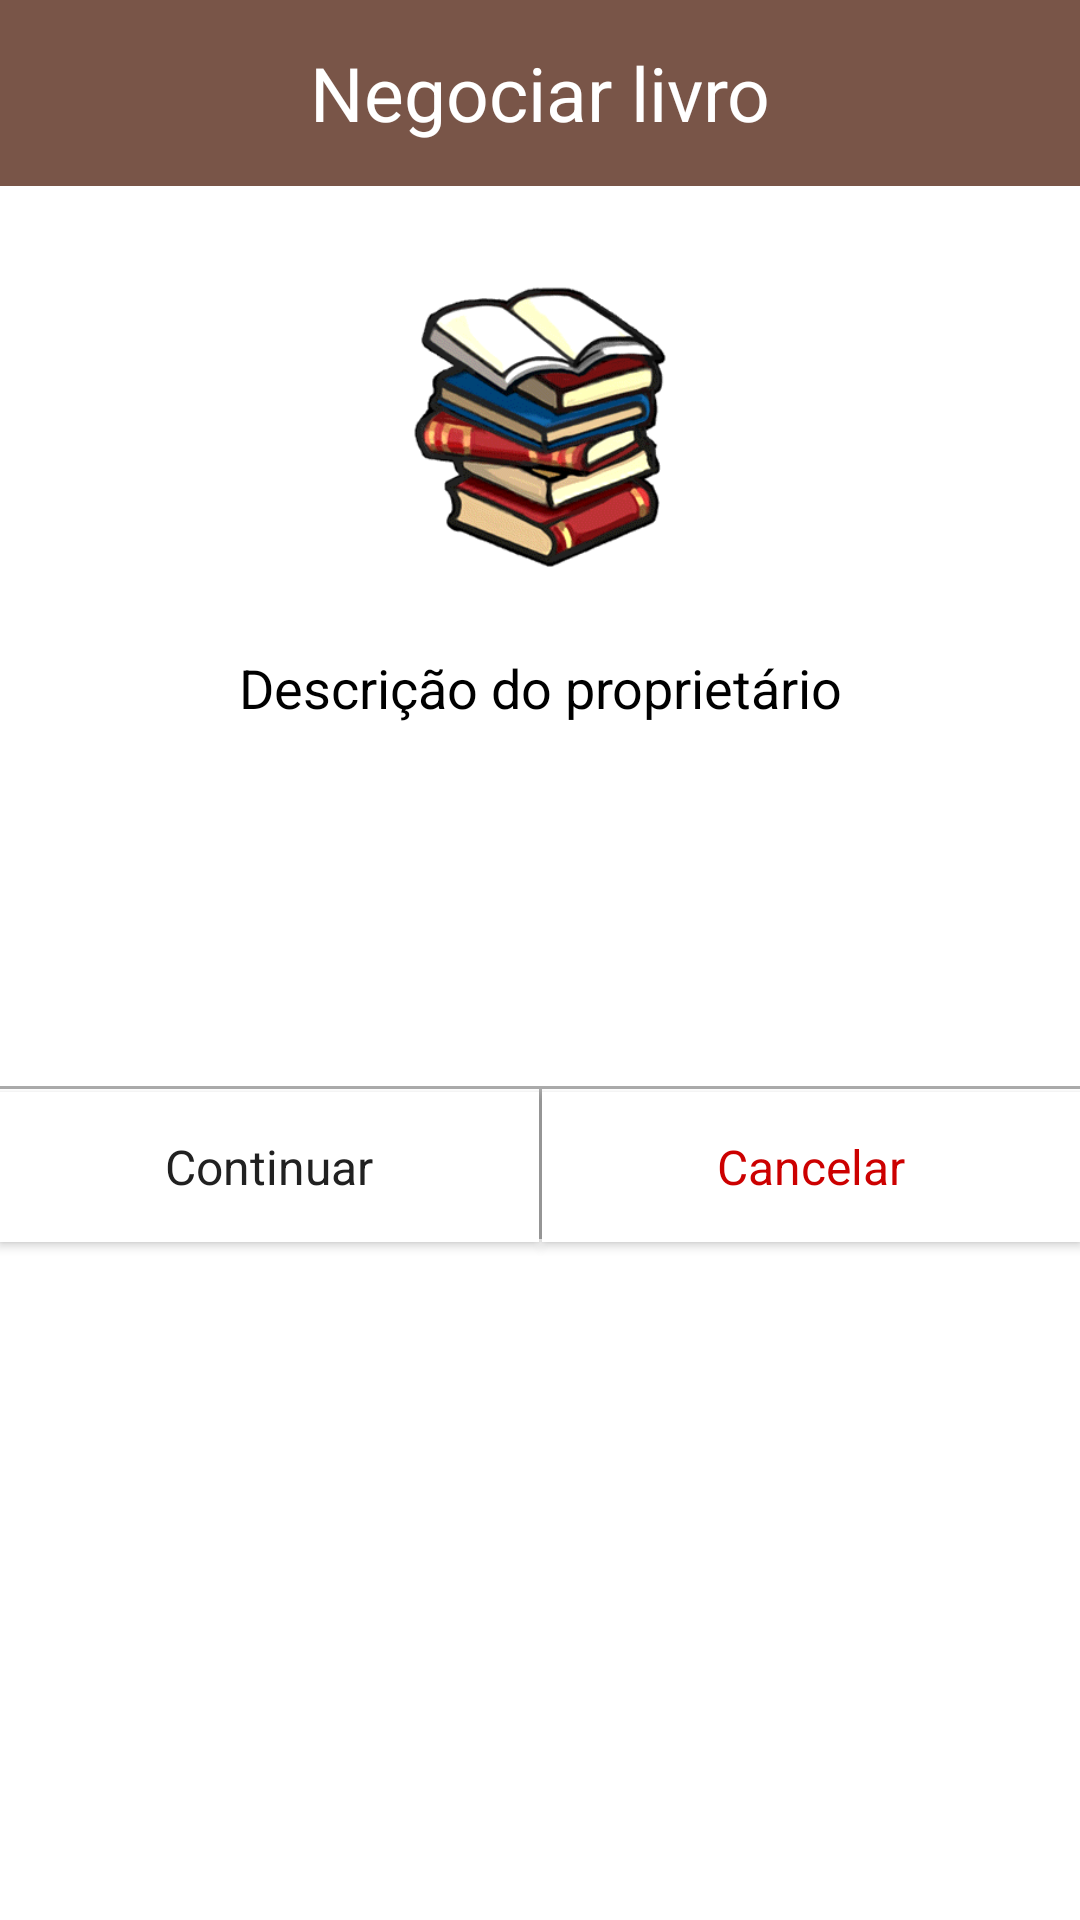

Produce the Android XML layout that renders to this screen, including the resource entries it uses.
<!-- AndroidManifest.xml: application theme AppTheme -->
<!-- res/layout/dialog_offer.xml -->
<?xml version="1.0" encoding="utf-8"?>
<android.support.constraint.ConstraintLayout xmlns:android="http://schemas.android.com/apk/res/android"
    xmlns:tools="http://schemas.android.com/apk/res-auto"
    android:layout_width="match_parent"
    android:layout_height="match_parent"
    android:background="@android:color/white">

    <TextView
        android:id="@+id/dialog_offer_title"
        android:layout_width="0dp"
        android:layout_height="62dp"
        android:background="@color/colorPrimary"
        android:gravity="center"
        android:text="Negociar livro"
        android:textAlignment="center"
        android:textColor="@android:color/white"
        android:textSize="25sp"
        tools:layout_constraintEnd_toEndOf="parent"
        tools:layout_constraintStart_toStartOf="parent"
        tools:layout_constraintTop_toTopOf="parent" />

    <ScrollView
        android:id="@+id/dialog_offer_scroll"
        android:layout_width="match_parent"
        android:layout_height="300dp"
        android:paddingBottom="5dp"
        android:paddingTop="5dp"
        tools:layout_constraintEnd_toEndOf="parent"
        tools:layout_constraintStart_toStartOf="parent"
        tools:layout_constraintTop_toBottomOf="@+id/dialog_offer_title">

        <LinearLayout
            android:layout_width="match_parent"
            android:layout_height="wrap_content"
            android:orientation="vertical">
            <ImageView
                android:id="@+id/dialog_offer_image"
                android:layout_width="match_parent"
                android:layout_height="150dp"
                tools:srcCompat="@drawable/books_render" />
            <TextView
                android:id="@+id/dialog_offer_book_description_title"
                android:layout_width="match_parent"
                android:layout_height="wrap_content"
                android:text="@string/dialog_description_title"
                android:textAlignment="center"
                android:textColor="@android:color/black"
                android:textSize="18sp"/>
            <TextView
                android:id="@+id/dialog_offer_book_description"
                android:layout_width="match_parent"
                android:layout_height="wrap_content"
                android:paddingLeft="10dp"
                android:paddingRight="10dp"
                android:justificationMode="inter_word"
                android:textColor="@android:color/black"
                android:textSize="16sp" />
        </LinearLayout>

    </ScrollView>

    <View
        android:id="@+id/dialog_offer_text_view_middle"
        android:layout_width="0dp"
        android:layout_height="1dp"
        android:background="@android:color/darker_gray"
        tools:layout_constraintEnd_toEndOf="parent"
        tools:layout_constraintStart_toStartOf="parent"
        tools:layout_constraintTop_toBottomOf="@+id/dialog_offer_scroll" />

    <Button
        android:id="@+id/dialog_offer_button_yes"
        android:layout_width="0dp"
        android:layout_height="50dp"
        android:layout_marginTop="1dp"
        android:background="@android:color/white"
        android:text="@string/button_continue"
        android:textAppearance="@style/TextAppearance.AppCompat.Small"
        android:textColor="@color/colorPrimaryText"
        android:textSize="16sp"
        tools:layout_constraintEnd_toStartOf="@+id/dialog_offer_text_view_half"
        tools:layout_constraintStart_toStartOf="parent"
        tools:layout_constraintTop_toBottomOf="@+id/dialog_offer_text_view_middle" />

    <Button
        android:id="@+id/dialog_offer_button_no"
        android:layout_width="0dp"
        android:layout_height="50dp"
        android:layout_marginTop="1dp"
        android:background="@android:color/white"
        android:text="@string/button_cancel"
        android:textAppearance="@style/TextAppearance.AppCompat.Small"
        android:textColor="@android:color/holo_red_dark"
        android:textSize="16sp"
        tools:layout_constraintEnd_toEndOf="parent"
        tools:layout_constraintStart_toEndOf="@+id/dialog_offer_text_view_half"
        tools:layout_constraintTop_toBottomOf="@+id/dialog_offer_text_view_middle" />

    <View
        android:id="@+id/dialog_offer_text_view_half"
        android:layout_width="1dp"
        android:layout_height="50dp"
        android:background="@android:color/darker_gray"
        tools:layout_constraintEnd_toStartOf="@+id/dialog_offer_button_no"
        tools:layout_constraintStart_toEndOf="@+id/dialog_offer_button_yes"
        tools:layout_constraintTop_toBottomOf="@+id/dialog_offer_text_view_middle" />

</android.support.constraint.ConstraintLayout>
<!-- resources referenced by this layout -->
<resources>
  <color name="colorPrimary">#795548</color>
  <color name="colorPrimaryText">#212121</color>
  <!-- drawable books_render: png bitmap (drawable, 21396 bytes) -->
  <string name="button_cancel">Cancelar</string>
  <string name="button_continue">Continuar</string>
  <string name="dialog_description_title">Descrição do proprietário</string>
  <style name="AppTheme" parent="Theme.AppCompat.Light.NoActionBar">
          <item name="colorPrimaryDark">@color/colorPrimaryDark</item>
          <item name="colorAccent">@color/colorAccent</item>
      </style>
  <color name="colorPrimaryDark">#5D4037</color>
  <color name="colorAccent">#ff5722</color>
</resources>
